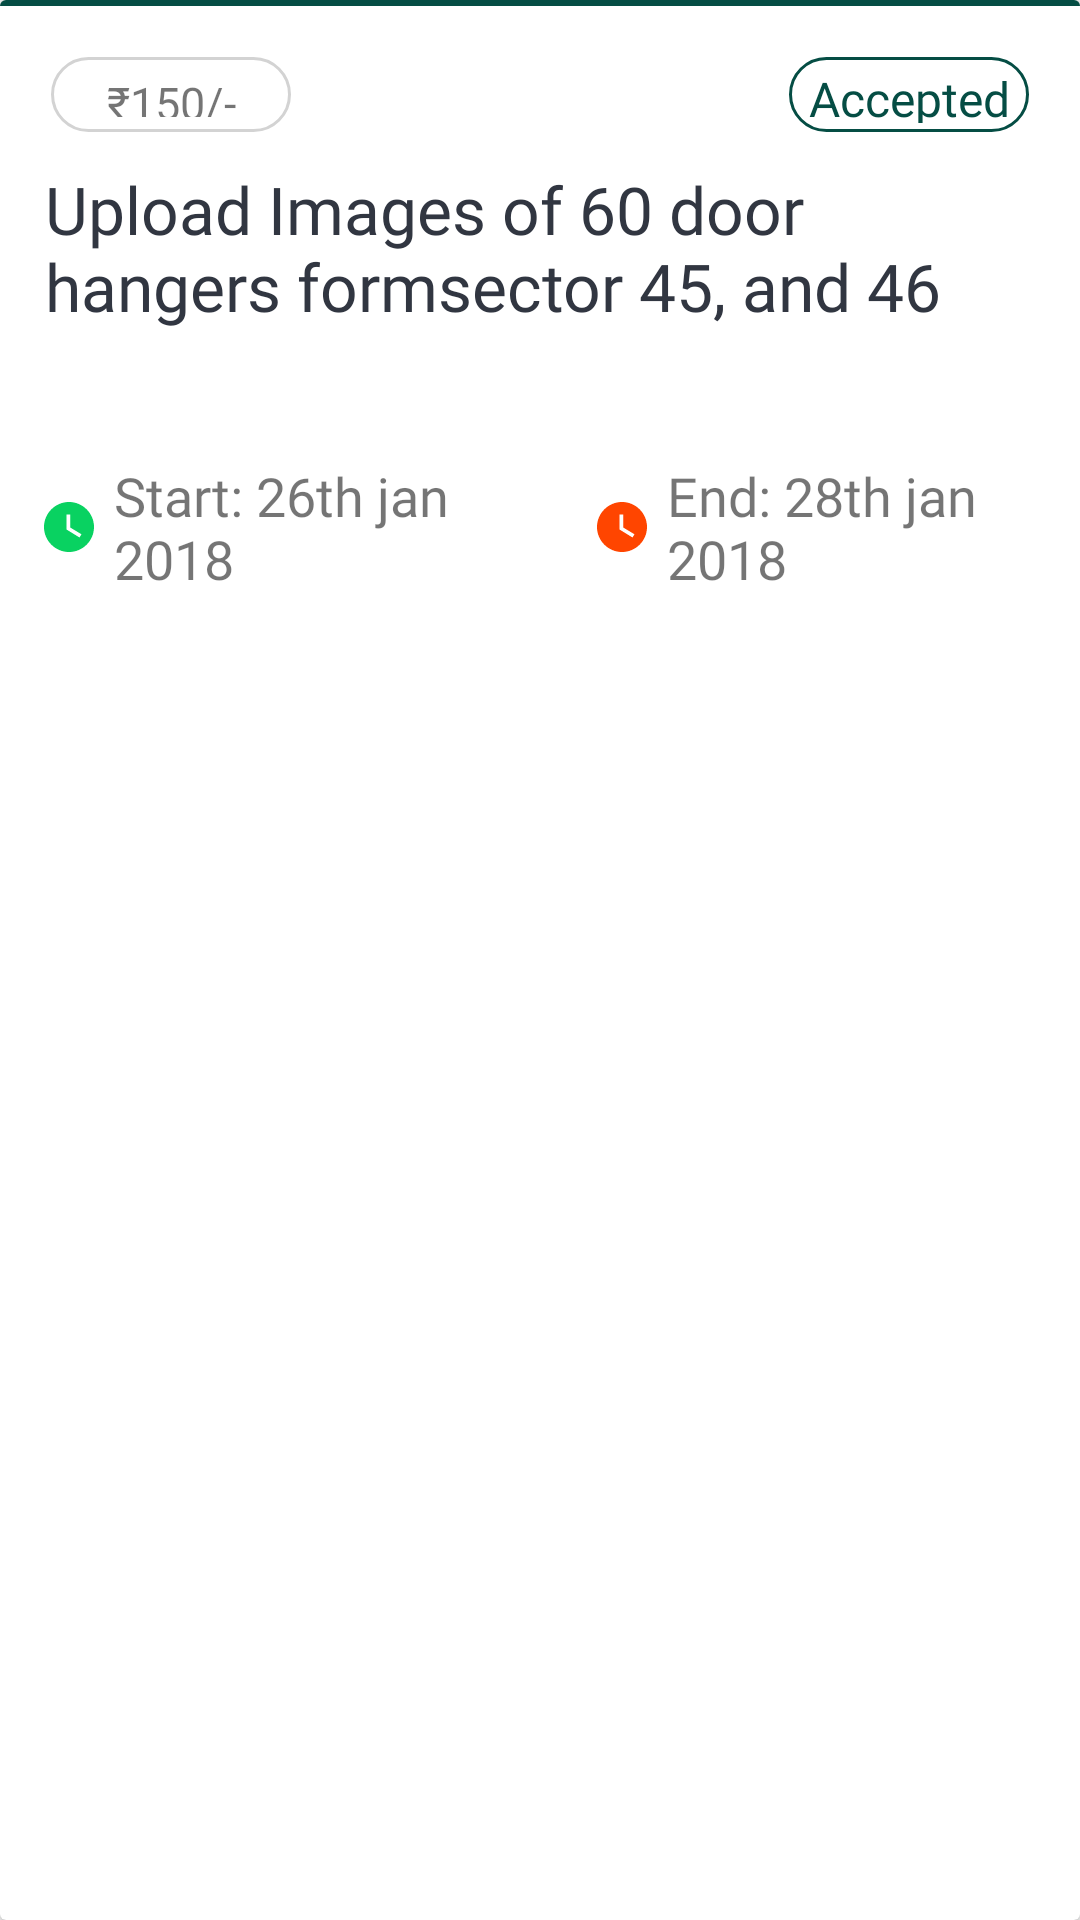

Produce the Android XML layout that renders to this screen, including the resource entries it uses.
<!-- AndroidManifest.xml: application theme AppTheme -->
<!-- res/layout/accepted_single_item.xml -->
<android.support.v7.widget.CardView xmlns:android="http://schemas.android.com/apk/res/android"
    xmlns:app="http://schemas.android.com/apk/res-auto"
    android:layout_width="match_parent"
    android:layout_height="wrap_content"
    android:layout_margin="8dp"
    android:foreground="?android:attr/selectableItemBackground"
    android:clickable="true"
    android:elevation="2dp">

    <RelativeLayout xmlns:android="http://schemas.android.com/apk/res/android"
        android:layout_width="match_parent"
        android:layout_height="match_parent">


        <View
            android:id="@+id/view"
            android:layout_width="match_parent"
            android:layout_height="2dp"
            android:background="@color/colorPrimaryDark" />

        <TextView
            android:id="@+id/tv_description"
            android:layout_width="wrap_content"
            android:layout_height="wrap_content"
            android:layout_marginEnd="10dp"
            android:layout_marginStart="10dp"
            android:layout_marginTop="50dp"
            android:ellipsize="end"
            android:textColor="#313641"
            android:maxLines="2"
            android:fontFamily="@font/alegreya_sans_sc"


            android:padding="5dp"

            android:text="Upload Images of 60 door hangers formsector 45, and 46"
            android:textSize="22sp"
           />


        <TableRow
            android:layout_width="match_parent"
            android:layout_height="wrap_content"
            android:layout_below="@+id/tv_description"
            android:layout_marginBottom="5dp"
            android:layout_marginTop="30dp"


            >

            <TextView
                android:id="@+id/tv_start_date"
                android:layout_width="wrap_content"
                android:layout_height="wrap_content"
                android:layout_marginStart="5dp"
                android:layout_weight="1"
                android:drawablePadding="5dp"
                android:fontFamily="@font/alegreya_sans_sc"

                android:drawableStart="@drawable/accept_clock_icon"
                android:padding="8dp"
                android:text="Start: 26th jan 2018"
                android:textSize="18sp" />


            <TextView
                android:id="@+id/tv_end_date"
                android:layout_width="wrap_content"
                android:layout_height="wrap_content"
                android:layout_marginStart="5dp"
                android:layout_weight="1"
                android:drawablePadding="5dp"
                android:drawableStart="@drawable/reject_clock_icon"
                android:fontFamily="@font/alegreya_sans_sc"

                android:padding="8dp"
                android:text="End: 28th jan 2018"
                android:textSize="18sp" />
        </TableRow>

        <TextView
            android:id="@+id/tv_status"
            android:layout_width="80dp"
            android:layout_height="25dp"
            android:layout_alignEnd="@+id/tv_description"
            android:layout_below="@+id/view"
            android:layout_marginEnd="17dp"
            android:layout_marginTop="17dp"
            android:layout_alignParentEnd="true"

            android:background="@drawable/button_shape"
            android:padding="3dp"
            android:textSize="16sp"
            android:fontFamily="@font/alegreya_sans_sc"

            android:text="Accepted"
            android:textAlignment="center"
            android:textColor="@color/colorPrimaryDark" />

        <TextView
            android:id="@+id/tv_incentive"

            android:textAlignment="center"
            android:layout_width="80dp"
            android:layout_height="25dp"
            android:layout_alignTop="@+id/tv_status"
            android:layout_marginStart="17dp"
            android:background="@drawable/round_background"
            android:fontFamily="@font/alegreya_sans_sc"

            android:padding="5dp"
            android:text="₹150/-"
            android:textSize="15sp" />

    </RelativeLayout>
</android.support.v7.widget.CardView>
<!-- resources referenced by this layout -->
<resources>
  <color name="colorPrimaryDark">#054d44</color>
  <!-- drawable accept_clock_icon (drawable) -->
  <vector xmlns:android="http://schemas.android.com/apk/res/android"
          android:width="20dp"
          android:height="20dp"
          android:viewportWidth="24.0"
          android:viewportHeight="24.0">
      <path
          android:fillColor="@color/colorUnreadText"
          android:pathData="M12,2C6.5,2 2,6.5 2,12s4.5,10 10,10 10,-4.5 10,-10S17.5,2 12,2zM16.2,16.2L11,13L11,7h1.5v5.2l4.5,2.7 -0.8,1.3z"/>
  </vector>
  <!-- drawable button_shape (drawable) -->
  <shape xmlns:android="http://schemas.android.com/apk/res/android">
      <solid android:color="#fff" />
      <stroke android:width="1dp" android:color="@color/colorPrimaryDark" />
      <corners android:radius="200dp"/>
  
      <padding android:left="2dp" android:top="2dp" android:right="2dp" android:bottom="2dp" />
  </shape>
  <!-- drawable reject_clock_icon (drawable) -->
  <vector xmlns:android="http://schemas.android.com/apk/res/android"
          android:width="20dp"
          android:height="20dp"
          android:viewportWidth="24.0"
          android:viewportHeight="24.0">
      <path
          android:fillColor="#FF4500"
          android:pathData="M12,2C6.5,2 2,6.5 2,12s4.5,10 10,10 10,-4.5 10,-10S17.5,2 12,2zM16.2,16.2L11,13L11,7h1.5v5.2l4.5,2.7 -0.8,1.3z"/>
  </vector>
  <!-- drawable round_background (drawable) -->
  <shape xmlns:android="http://schemas.android.com/apk/res/android"
  
      >
      <solid android:color="#fff" />
  
      <stroke android:width="1dp" android:color="#d3d3d3" />
      <corners android:radius="200dp"/>
  
      <padding android:left="2dp" android:top="2dp" android:right="2dp" android:bottom="2dp" />
  </shape>
  <style name="AppTheme" parent="Theme.AppCompat.Light.NoActionBar">
          
          <item name="colorPrimary">@color/colorPrimary</item>
          <item name="colorPrimaryDark">@color/colorPrimaryDark</item>
          <item name="colorAccent">@color/colorAccent</item>
          
  
      </style>
  <color name="colorUnreadText">#09d261</color>
  <color name="colorPrimary">#075e54</color>
  <color name="colorAccent">#054d44</color>
</resources>
